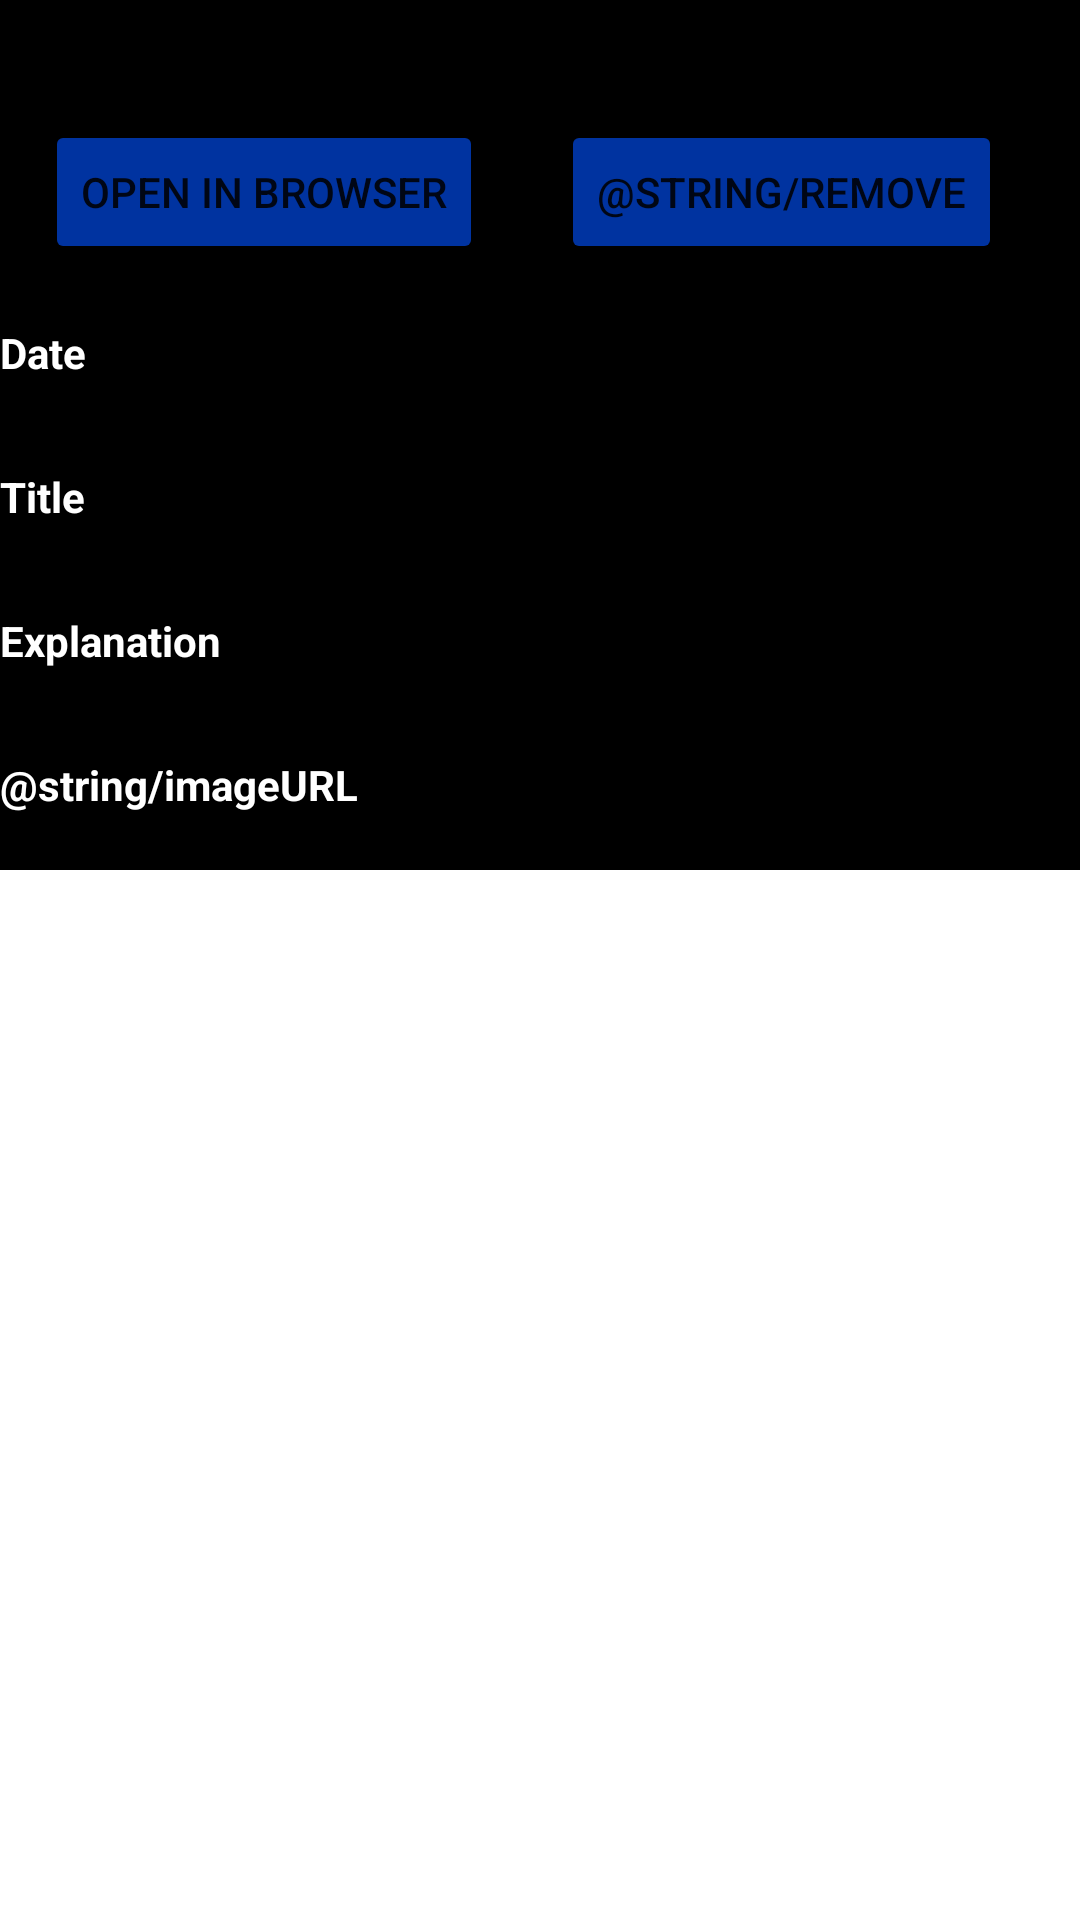

Write the Android layout XML for this screen, with the resource values it uses.
<!-- AndroidManifest.xml: application theme Theme.nasaimageoftheday -->
<!-- res/layout/fragment_item.xml -->
<?xml version="1.0" encoding="utf-8"?>
<FrameLayout xmlns:android="http://schemas.android.com/apk/res/android"
    xmlns:tools="http://schemas.android.com/tools"
    xmlns:app="http://schemas.android.com/apk/res-auto"
    android:id="@+id/itemFragment"
    android:layout_width="match_parent"
    android:layout_height="match_parent"
    tools:context=".ItemFragment">

    <ScrollView
        android:layout_width="match_parent"
        android:layout_height="match_parent" >

        <androidx.constraintlayout.widget.ConstraintLayout
            android:layout_width="match_parent"
            android:layout_height="match_parent"
            android:paddingTop="40dp"
            android:background="@color/black" >

            <Button
                android:id="@+id/imageRedirectButton_fav"
                android:layout_width="wrap_content"
                android:layout_height="wrap_content"
                app:layout_constraintLeft_toLeftOf="parent"
                android:layout_marginLeft="15dp"
                android:layout_marginTop="20dp"
                android:text="@string/openInBrowser"
                android:backgroundTint="@color/nasa_blue"/>

            <Button
                android:id="@+id/removeFavouriteButton"
                android:layout_width="wrap_content"
                android:layout_height="wrap_content"
                app:layout_constraintRight_toRightOf="parent"
                app:layout_constraintLeft_toRightOf="@id/imageRedirectButton_fav"
                android:layout_marginTop="20dp"
                android:text="@string/remove"
                android:backgroundTint="@color/nasa_blue"/>

            <TextView
                android:id="@+id/itemDateHeader_fav"
                android:layout_width="wrap_content"
                android:layout_height="wrap_content"
                app:layout_constraintTop_toBottomOf="@id/imageRedirectButton_fav"
                android:layout_marginTop="20dp"
                android:text="@string/date"
                android:textColor="@color/white"
                android:textStyle="bold"/>

            <TextView
                android:id="@+id/nasaItemDate_fav"
                android:layout_width="wrap_content"
                android:layout_height="wrap_content"
                app:layout_constraintTop_toBottomOf="@id/itemDateHeader_fav"
                android:text=""
                android:textColor="@color/white"/>

            <TextView
                android:id="@+id/itemTitleHeader_fav"
                android:layout_width="wrap_content"
                android:layout_height="wrap_content"
                app:layout_constraintTop_toBottomOf="@id/nasaItemDate_fav"
                android:layout_marginTop="10dp"
                android:text="@string/title"
                android:textColor="@color/white"
                android:textStyle="bold"/>

            <TextView
                android:id="@+id/nasaItemTitle_fav"
                android:layout_width="wrap_content"
                android:layout_height="wrap_content"
                app:layout_constraintTop_toBottomOf="@id/itemTitleHeader_fav"
                android:text=""
                android:textColor="@color/white"/>

            <TextView
                android:id="@+id/itemExplanationHeader_fav"
                android:layout_width="wrap_content"
                android:layout_height="wrap_content"
                app:layout_constraintTop_toBottomOf="@id/nasaItemTitle_fav"
                android:layout_marginTop="10dp"
                android:text="@string/explanation"
                android:textColor="@color/white"
                android:textStyle="bold"/>

            <TextView
                android:id="@+id/nasaItemExplanation_fav"
                android:layout_width="wrap_content"
                android:layout_height="wrap_content"
                app:layout_constraintTop_toBottomOf="@id/itemExplanationHeader_fav"
                android:text=""
                android:textColor="@color/white"/>

            <TextView
                android:id="@+id/itemImageUrlHeader_fav"
                android:layout_width="wrap_content"
                android:layout_height="wrap_content"
                app:layout_constraintTop_toBottomOf="@id/nasaItemExplanation_fav"
                android:layout_marginTop="10dp"
                android:text="@string/imageURL"
                android:textColor="@color/white"
                android:textStyle="bold"/>

            <TextView
                android:id="@+id/nasaItemImageURL_fav"
                android:layout_width="wrap_content"
                android:layout_height="wrap_content"
                app:layout_constraintTop_toBottomOf="@id/itemImageUrlHeader_fav"
                android:text=""
                android:textColor="@color/white"/>

        </androidx.constraintlayout.widget.ConstraintLayout>

    </ScrollView>

</FrameLayout>
<!-- resources referenced by this layout -->
<resources>
  <color name="black">#000000</color>
  <color name="nasa_blue">#0033A0</color>
  <color name="white">#FFFFFF</color>
  <string name="date">Date</string>
  <string name="explanation">Explanation</string>
  <string name="openInBrowser">Open in Browser</string>
  <string name="title">Title</string>
  <style name="Theme.nasaimageoftheday" parent="Theme.MaterialComponents.DayNight.DarkActionBar">
          <item name="colorPrimary">@color/nasa_blue</item>
          <item name="colorPrimaryVariant">@color/space_grey</item>
          <item name="colorOnPrimary">@color/white</item>
          <item name="colorSecondary">@color/teal_200</item>
          <item name="colorSecondaryVariant">@color/teal_700</item>
          <item name="colorOnSecondary">@color/black</item>
      </style>
  <color name="space_grey">#4A4A4A</color>
  <color name="teal_200">#03DAC5</color>
  <color name="teal_700">#018786</color>
</resources>
